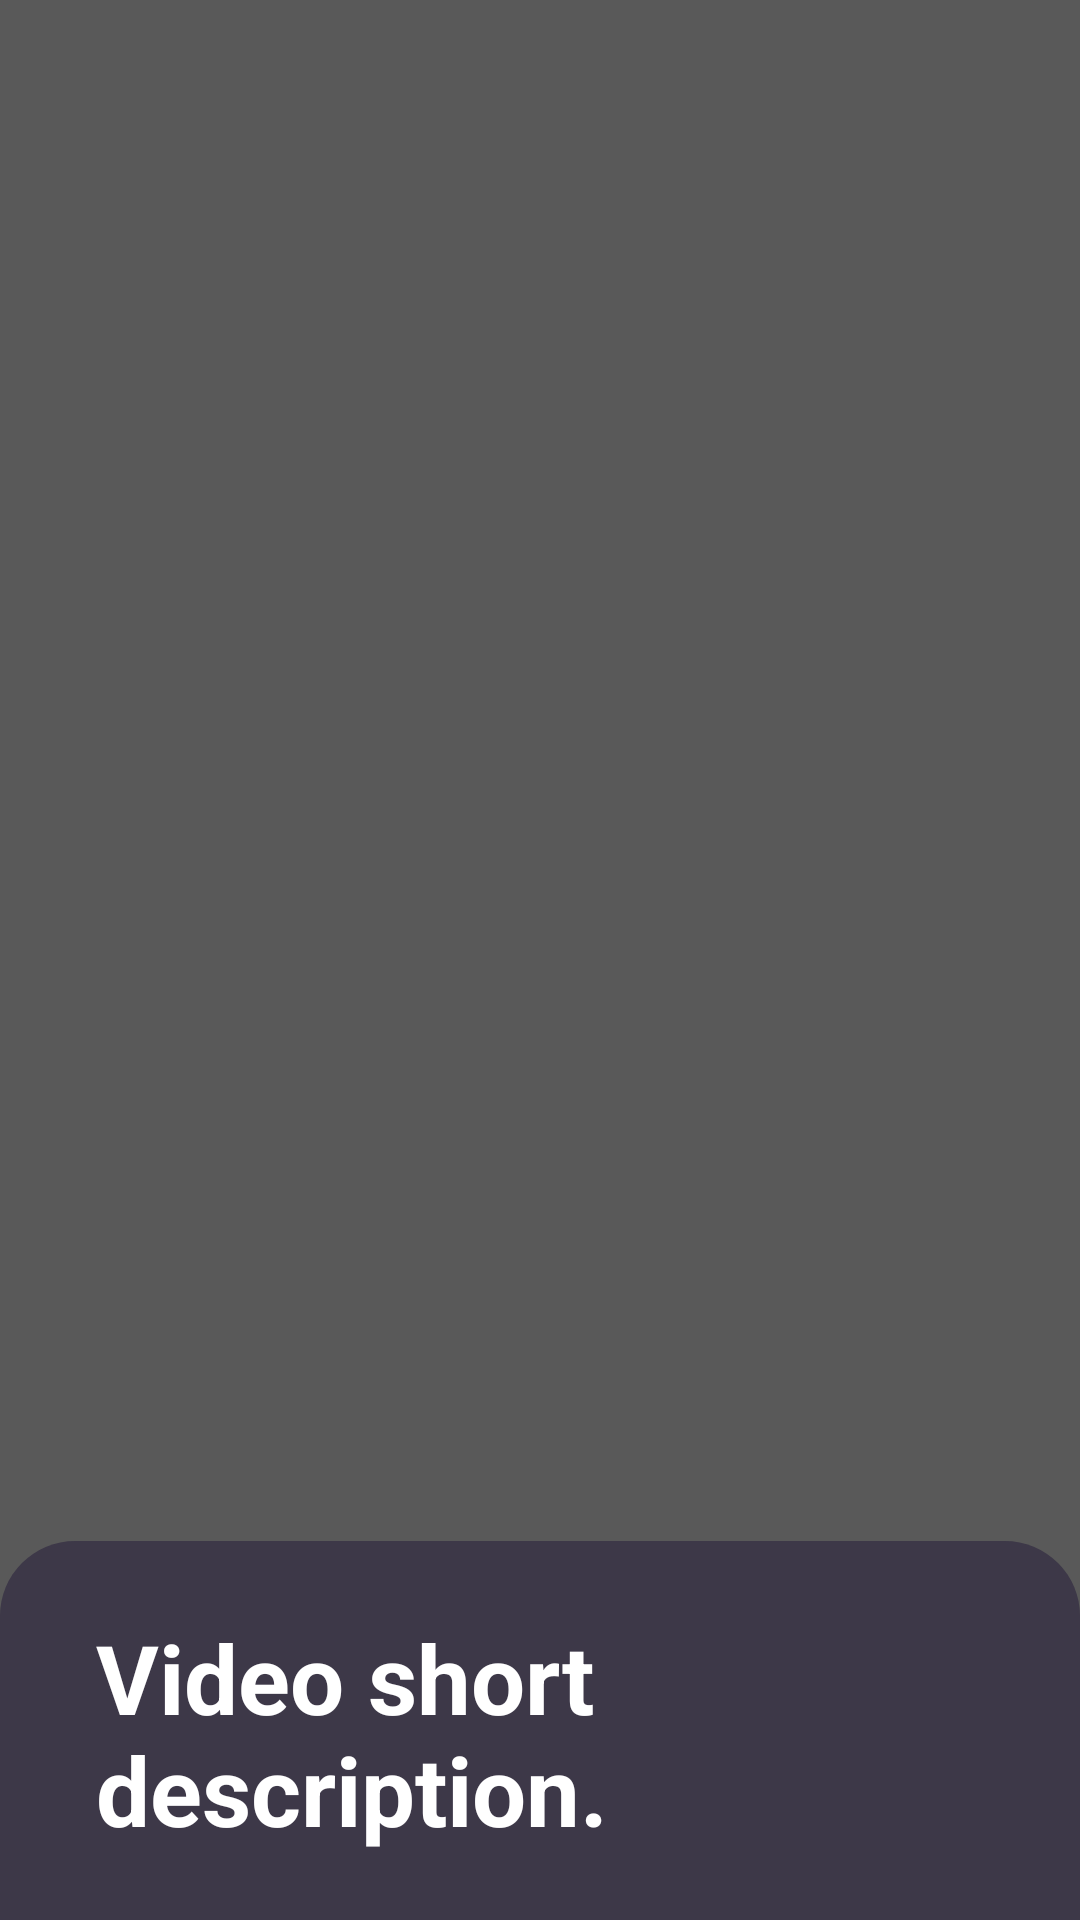

Reconstruct the res/layout file that produces this screen, plus the resources it refers to.
<!-- AndroidManifest.xml: application theme Theme.TagakauloLearningApp -->
<!-- res/layout/layout_practice_show_outcome.xml -->
<RelativeLayout xmlns:android="http://schemas.android.com/apk/res/android"
    xmlns:app="http://schemas.android.com/apk/res-auto"
    xmlns:tools="http://schemas.android.com/tools"
    android:id="@+id/containerLayout"
    android:layout_width="match_parent"
    android:layout_height="match_parent"
    android:background="#A6000000"
    android:clickable="true">
    <RelativeLayout
        android:layout_width="match_parent"
        android:layout_height="wrap_content"
        android:background="@drawable/video_desc_container"
        android:layout_alignParentBottom="true"
        android:clickable="true"
        android:focusable="true"
        android:focusableInTouchMode="true">
        <LinearLayout
            android:layout_width="match_parent"
            android:layout_height="wrap_content"
            android:layout_marginTop="12dp"
            android:orientation="horizontal"
            android:paddingLeft="22dp"
            android:paddingBottom="22dp">

            <TextView
                android:id="@+id/txtOutcome"
                android:layout_width="wrap_content"
                android:layout_height="wrap_content"
                android:layout_marginLeft="10dp"
                android:layout_marginTop="12dp"
                android:text="Video short description."
                android:textColor="@color/white"
                android:textStyle="bold"
                android:textSize="32sp" />
        </LinearLayout>

    </RelativeLayout>
</RelativeLayout>
<!-- resources referenced by this layout -->
<resources>
  <color name="white">#FFFFFFFF</color>
  <!-- drawable video_desc_container (drawable) -->
  <?xml version="1.0" encoding="utf-8"?>
  <layer-list xmlns:android="http://schemas.android.com/apk/res/android">
      <item android:id="@android:id/background">
          <shape>
              <solid android:color="#3D3848" />
              <corners android:radius="0dp"
                  android:bottomRightRadius="0dp" android:bottomLeftRadius="0dp"
                  android:topLeftRadius="25dp" android:topRightRadius="25dp"/>
          </shape>
      </item>
  </layer-list>
  <style name="Theme.TagakauloLearningApp" parent="Theme.MaterialComponents.DayNight.DarkActionBar">
          
          <item name="colorPrimary">@color/def_bg</item>
          <item name="colorPrimaryVariant">@color/def_bg</item>
          <item name="colorOnPrimary">@color/def_bg</item>
          
          <item name="colorSecondary">@color/teal_200</item>
          <item name="colorSecondaryVariant">@color/teal_700</item>
          <item name="colorOnSecondary">@color/black</item>
          
          <item name="android:statusBarColor">?attr/colorPrimaryVariant</item>
          
      </style>
  <color name="def_bg">#F4F0EA</color>
  <color name="teal_200">#FF03DAC5</color>
  <color name="teal_700">#FF018786</color>
  <color name="black">#FF000000</color>
</resources>
